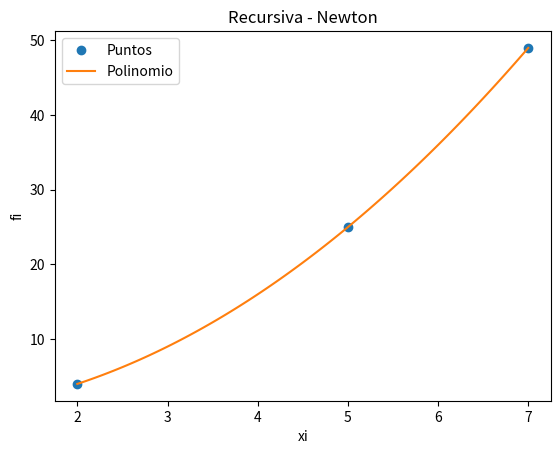

This chart was generated by the following Python code:
import numpy as np
import sympy as sp
import matplotlib.pyplot as plt

x = sp.symbols("x")
xi = [2,5,7]
fi = [4,25,49]
b  = []
puntos = len(xi)
numerador=1
"""
funcion = sp.sympify("E**x")
for i in range(0,puntos):
    fi.append(float(funcion.subs(x,xi[i])))
"""
b.append(fi[0])
b.append((fi[1]-b[0])/(xi[1]-xi[0]))

for  i in range(2,puntos):
    temp = (((fi[i]-fi[i-1])/(xi[i]-xi[i-1]))-b[i-1])/(xi[i]-xi[0])
    b.append(temp)
    """
    if(i==puntos-1 and puntos>3):
        temp=(b[i]-b[i-1])/(xi[i]-xi[0])
        b[i]=temp
    """
    
print(b)
polinomio = b[0]
for i in range(0,puntos-1):
    numerador = numerador*(x-xi[i])
    polinomio = polinomio + b[i+1]*numerador



polisimple = polinomio.expand()
print(polisimple)

px = sp.lambdify(x,polisimple)
muestras = 101
a = np.min(xi)
b = np.max(xi)
pxi = np.linspace(a,b,muestras)
pfi = px(pxi)

plt.plot(xi,fi,'o', label = 'Puntos')
plt.plot(pxi,pfi, label = 'Polinomio')
plt.legend()
plt.xlabel('xi')
plt.ylabel('fi')
plt.title('Recursiva - Newton')
plt.show()
